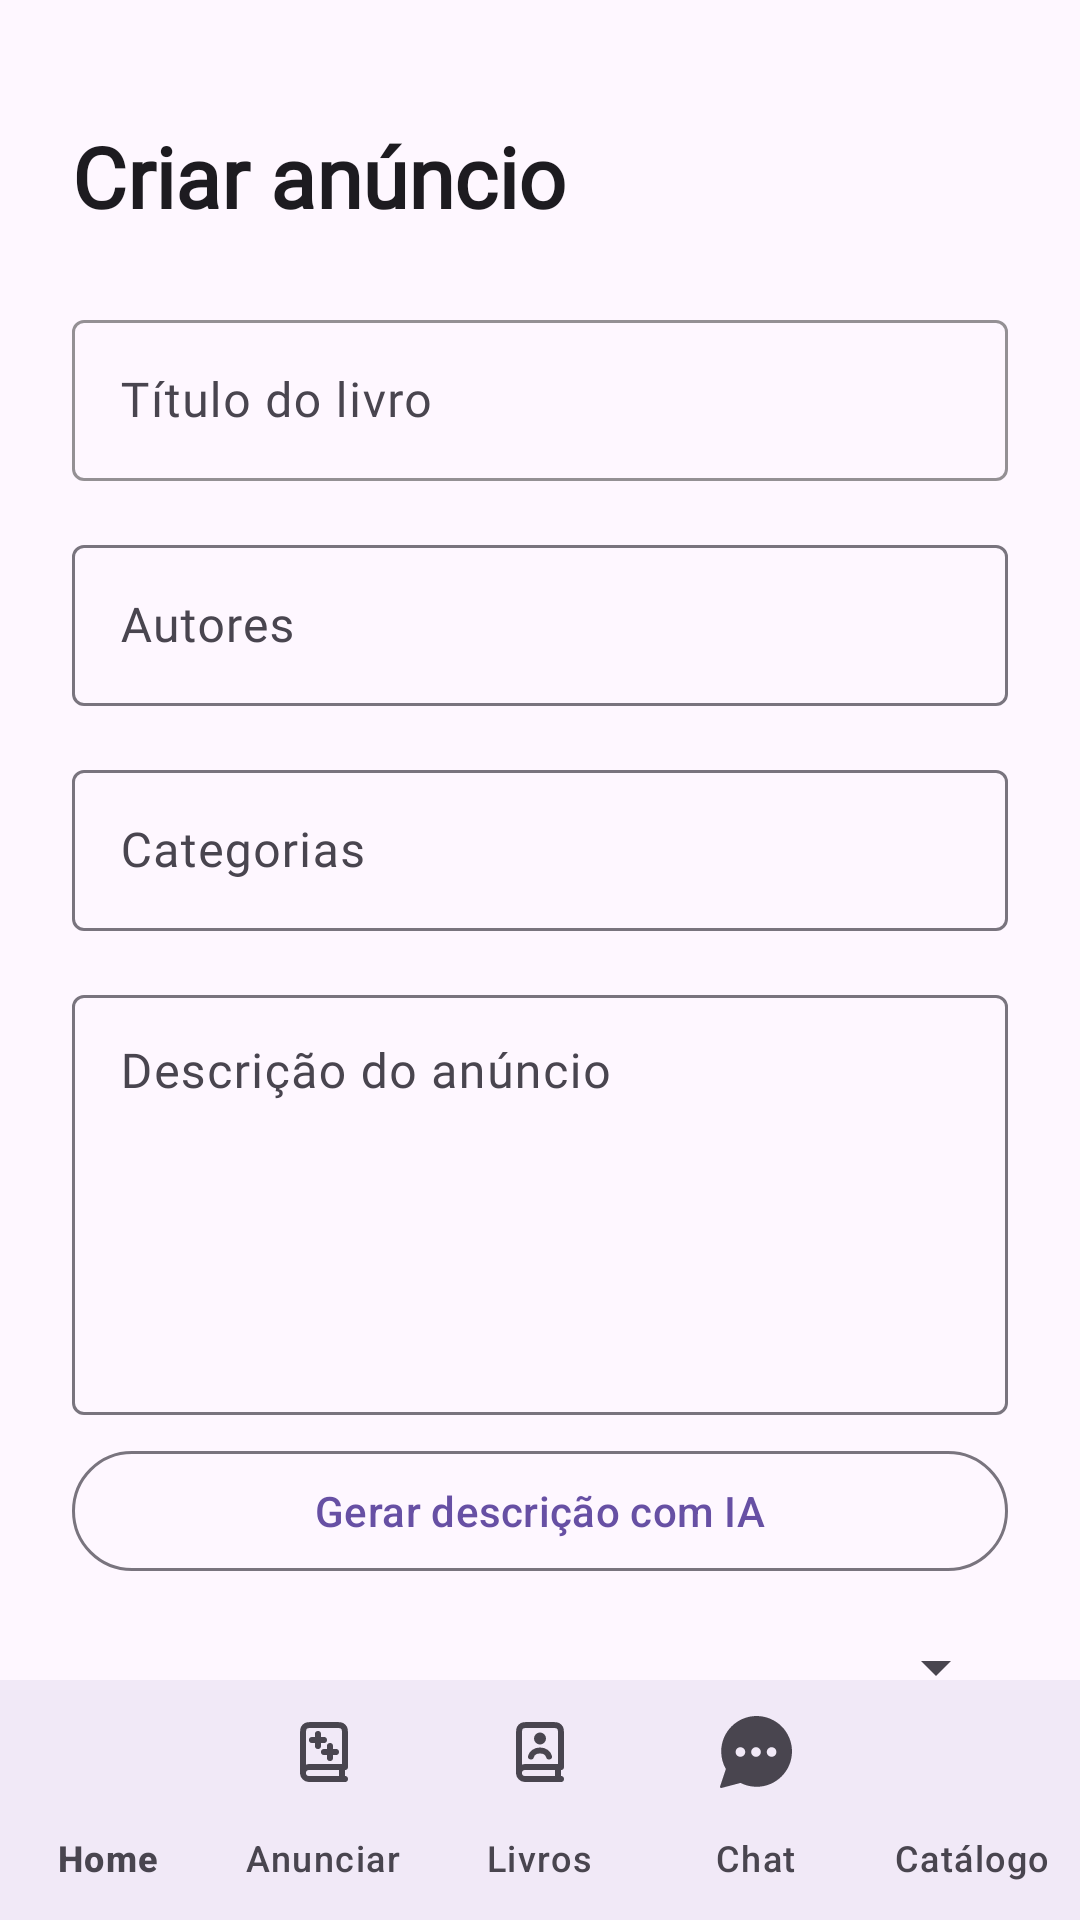

Here is an Android app screen rendered from its layout file. Give the layout XML and the strings, colors and styles it references.
<!-- AndroidManifest.xml: application theme Theme.Trocabook -->
<!-- res/layout/activity_anuncio_manual.xml -->
<?xml version="1.0" encoding="utf-8"?>
<androidx.constraintlayout.widget.ConstraintLayout
    xmlns:android="http://schemas.android.com/apk/res/android"
    xmlns:app="http://schemas.android.com/apk/res-auto"
    xmlns:tools="http://schemas.android.com/tools"
    android:layout_width="match_parent"
    android:layout_height="match_parent"
    android:background="?android:attr/colorBackground"
    tools:context=".ui.activities.AnuncioManualActivity">

    <androidx.core.widget.NestedScrollView
        android:layout_width="0dp"
        android:layout_height="0dp"
        android:fillViewport="true"
        android:background="?android:attr/colorBackground"
        android:fitsSystemWindows="true"
        app:layout_constraintTop_toTopOf="parent"
        app:layout_constraintBottom_toTopOf="@id/bottomNavigation"
        app:layout_constraintStart_toStartOf="parent"
        app:layout_constraintEnd_toEndOf="parent">

        <LinearLayout
            android:layout_width="match_parent"
            android:layout_height="wrap_content"
            android:orientation="vertical"
            android:padding="24dp">

            <TextView
                android:layout_width="wrap_content"
                android:layout_height="wrap_content"
                android:text="Criar anúncio"
                android:textSize="28sp"
                android:textStyle="bold"
                android:fontFamily="@font/manrope_bold"
                android:textColor="?attr/colorOnSurface"
                android:layout_marginTop="16dp"
                android:layout_marginBottom="24dp" />

            <com.google.android.material.textfield.TextInputLayout
                android:layout_width="match_parent"
                android:layout_height="wrap_content"
                android:layout_marginBottom="16dp"
                style="@style/Widget.Material3.TextInputLayout.OutlinedBox"
                app:boxStrokeColor="?attr/colorPrimary"
                app:hintTextColor="?attr/colorPrimary">
                <com.google.android.material.textfield.TextInputEditText
                    android:id="@+id/editTitulo"
                    android:layout_width="match_parent"
                    android:layout_height="wrap_content"
                    android:hint="Título do livro"
                    android:fontFamily="@font/manrope_regular"
                    android:textColor="?attr/colorOnSurface"
                    android:padding="16dp"/>
            </com.google.android.material.textfield.TextInputLayout>

            <com.google.android.material.textfield.TextInputLayout
                android:layout_width="match_parent"
                android:layout_height="wrap_content"
                android:layout_marginBottom="16dp"
                style="@style/Widget.Material3.TextInputLayout.OutlinedBox">
                <com.google.android.material.textfield.TextInputEditText
                    android:id="@+id/editAutores"
                    android:layout_width="match_parent"
                    android:layout_height="wrap_content"
                    android:hint="Autores"
                    android:fontFamily="@font/manrope_regular"
                    android:textColor="?attr/colorOnSurface"
                    android:padding="16dp"/>
            </com.google.android.material.textfield.TextInputLayout>

            <com.google.android.material.textfield.TextInputLayout
                android:layout_width="match_parent"
                android:layout_height="wrap_content"
                android:layout_marginBottom="16dp"
                style="@style/Widget.Material3.TextInputLayout.OutlinedBox">
                <com.google.android.material.textfield.TextInputEditText
                    android:id="@+id/editCategorias"
                    android:layout_width="match_parent"
                    android:layout_height="wrap_content"
                    android:hint="Categorias"
                    android:focusable="false"
                    android:clickable="true"
                    android:fontFamily="@font/manrope_regular"
                    android:textColor="?attr/colorOnSurface"
                    android:padding="16dp"/>
            </com.google.android.material.textfield.TextInputLayout>

            <com.google.android.material.textfield.TextInputLayout
                android:layout_width="match_parent"
                android:layout_height="wrap_content"
                android:layout_marginBottom="8dp"
                style="@style/Widget.Material3.TextInputLayout.OutlinedBox">
                <com.google.android.material.textfield.TextInputEditText
                    android:id="@+id/editDescricao"
                    android:layout_width="match_parent"
                    android:layout_height="140dp"
                    android:gravity="top"
                    android:hint="Descrição do anúncio"
                    android:fontFamily="@font/manrope_regular"
                    android:textColor="?attr/colorOnSurface"
                    android:inputType="textMultiLine"
                    android:padding="16dp"/>
            </com.google.android.material.textfield.TextInputLayout>

            <com.google.android.material.button.MaterialButton
                android:id="@+id/btnGerarDescricaoIa"
                style="@style/Widget.Material3.Button.OutlinedButton"
                android:layout_width="match_parent"
                android:layout_height="wrap_content"
                android:layout_marginBottom="16dp"
                android:text="Gerar descrição com IA" />

            <Spinner
                android:id="@+id/spinnerStatus"
                android:layout_width="match_parent"
                android:layout_height="wrap_content"
                android:layout_marginBottom="24dp"
                android:backgroundTint="?attr/colorOnSurfaceVariant"/>

            <LinearLayout
                android:id="@+id/layoutUpload"
                android:layout_width="match_parent"
                android:layout_height="wrap_content"
                android:minHeight="250dp"
                android:layout_marginBottom="32dp"
                android:background="@drawable/upload_background"
                android:gravity="center"
                android:orientation="vertical"
                android:padding="16dp">

                <ImageView
                    android:id="@+id/imgCapa"
                    android:layout_width="wrap_content"
                    android:layout_height="wrap_content"
                    android:maxWidth="200dp"
                    android:maxHeight="250dp"
                    android:adjustViewBounds="true"
                    android:scaleType="fitCenter"
                    android:src="@android:drawable/ic_menu_upload" />

                <TextView
                    android:id="@+id/txtUpload"
                    android:layout_width="wrap_content"
                    android:layout_height="wrap_content"
                    android:layout_marginTop="8dp"
                    android:text="Selecione uma imagem da capa"
                    android:textSize="14sp"
                    android:fontFamily="@font/manrope_regular"
                    android:textColor="?attr/colorOnSurfaceVariant"/>
            </LinearLayout>

            <Button
                android:id="@+id/btnAnunciar"
                android:layout_width="match_parent"
                android:layout_height="60dp"
                android:layout_marginBottom="24dp"
                android:background="@drawable/gradiente_trocabook"
                android:text="Anunciar"
                android:textAllCaps="false"
                android:fontFamily="@font/manrope_bold"
                app:backgroundTint="@null"
                android:textColor="#FFFFFF"
                android:textSize="20sp"/>

        </LinearLayout>
    </androidx.core.widget.NestedScrollView>

    <com.google.android.material.bottomnavigation.BottomNavigationView
        android:id="@+id/bottomNavigation"
        android:layout_width="0dp"
        android:layout_height="wrap_content"
        android:background="?android:attr/colorBackground"
        app:itemIconTint="?attr/colorOnSurfaceVariant"
        app:itemTextColor="?attr/colorOnSurfaceVariant"
        app:itemActiveIndicatorStyle="@style/Widget.Material3.BottomNavigationView.ActiveIndicator"
        app:labelVisibilityMode="labeled"
        app:menu="@menu/menu_bottom"
        app:layout_constraintBottom_toBottomOf="parent"
        app:layout_constraintStart_toStartOf="parent"
        app:layout_constraintEnd_toEndOf="parent"/>
</androidx.constraintlayout.widget.ConstraintLayout>
<!-- resources referenced by this layout -->
<resources>
  <!-- drawable gradiente_trocabook (drawable) -->
  <?xml version="1.0" encoding="utf-8"?>
  <shape xmlns:android="http://schemas.android.com/apk/res/android">
      <gradient
          android:startColor="#689EFE"
          android:endColor="#E5B2FE"
          android:type="linear"/>
  
  </shape>
  <!-- drawable upload_background (drawable) -->
  <?xml version="1.0" encoding="utf-8"?>
  <shape xmlns:android="http://schemas.android.com/apk/res/android">
  
      <solid android:color="?attr/colorSurfaceVariant" />
  
      <corners android:radius="20dp" />
  
      <stroke
          android:width="2dp"
          android:color="?attr/colorOutline"
          android:dashWidth="10dp"
          android:dashGap="8dp" />
  
  </shape>
  <style name="Theme.Trocabook" parent="Base.Theme.Trocabook" />
  <style name="Base.Theme.Trocabook" parent="Theme.Material3.DayNight.NoActionBar">
          
          
      </style>
</resources>
